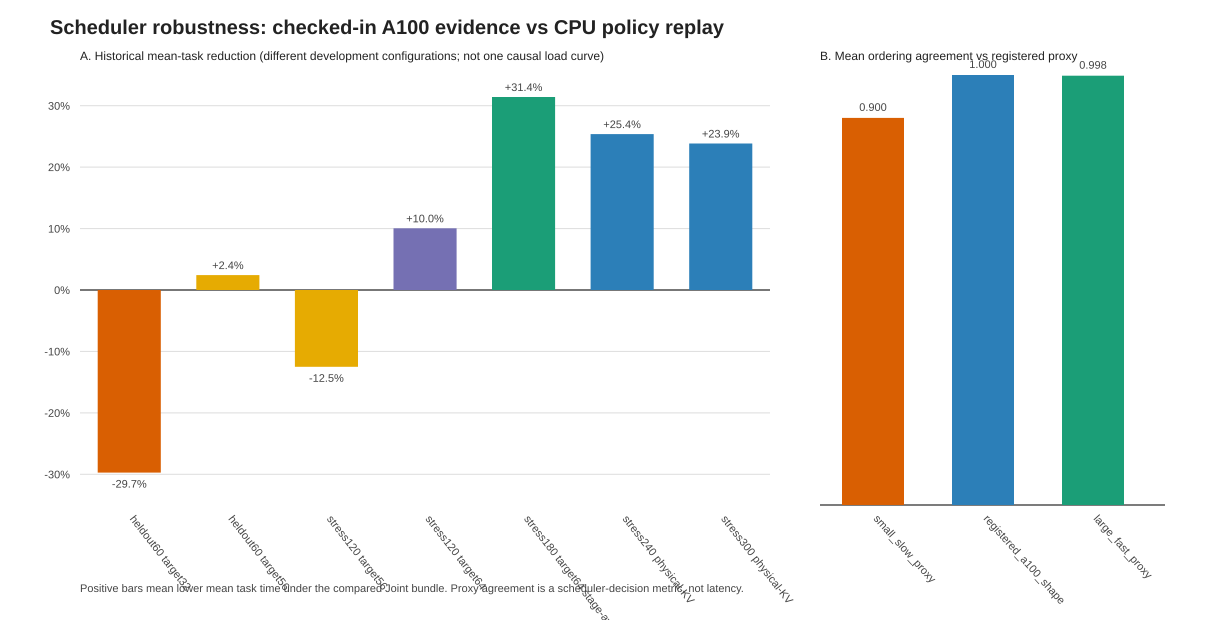

Data behind this chart, as committed beside it:
profile, workload, context_scale, load_ratio, running_count, live_tokens, physical_kv_tokens, decode_load_count_ratio, physical_kv_load_ratio, production_pairwise_agreement_vs_registe…, continuous_pairwise_agreement_vs_registe…, production_top5_overlap_vs_registered, continuous_top5_overlap_vs_registered, logical_admissible_count, physical_admit_count, physical_effective_cap, max_formula_error_s
small_slow_proxy, tool_heavy, 0.5, 0.35, 17, 137625, 393216, 0.3542, 0.35, 1.0, 1.0, 1.0, 1.0, 16, 18, 35, 0.0
registered_a100_shape, tool_heavy, 0.5, 0.35, 34, 275251, 786432, 0.3542, 0.35, 1.0, 1.0, 1.0, 1.0, 16, 18, 52, 0.0
large_fast_proxy, tool_heavy, 0.5, 0.35, 67, 550502, 1572864, 0.349, 0.35, 1.0, 1.0, 1.0, 1.0, 16, 18, 85, 3.552713678800501e-15
small_slow_proxy, tool_heavy, 0.5, 0.7, 34, 275251, 393216, 0.7083, 0.7, 1.0, 1.0, 1.0, 1.0, 16, 14, 48, 0.0
registered_a100_shape, tool_heavy, 0.5, 0.7, 67, 550502, 786432, 0.6979, 0.7, 1.0, 1.0, 1.0, 1.0, 16, 18, 85, 0.0
large_fast_proxy, tool_heavy, 0.5, 0.7, 134, 1101004, 1572864, 0.6979, 0.7, 1.0, 1.0, 1.0, 1.0, 16, 18, 152, 0.0
small_slow_proxy, tool_heavy, 0.5, 0.9, 43, 353894, 393216, 0.8958, 0.9, 0.9869, 1.0, 1.0, 1.0, 7, 4, 47, 0.0
registered_a100_shape, tool_heavy, 0.5, 0.9, 86, 707788, 786432, 0.8958, 0.9, 1.0, 1.0, 1.0, 1.0, 11, 6, 92, 0.0
large_fast_proxy, tool_heavy, 0.5, 0.9, 173, 1415577, 1572864, 0.901, 0.9, 1.0, 1.0, 1.0, 1.0, 16, 11, 184, 0.0
small_slow_proxy, tool_heavy, 1.0, 0.35, 17, 137625, 393216, 0.3542, 0.35, 0.7647, 0.8235, 0.6, 0.4, 9, 18, 35, 1.4210854715202004e-14
registered_a100_shape, tool_heavy, 1.0, 0.35, 34, 275251, 786432, 0.3542, 0.35, 1.0, 1.0, 1.0, 1.0, 16, 18, 52, 0.0
large_fast_proxy, tool_heavy, 1.0, 0.35, 67, 550502, 1572864, 0.349, 0.35, 1.0, 1.0, 1.0, 1.0, 16, 18, 85, 8.881784197001252e-16
small_slow_proxy, tool_heavy, 1.0, 0.7, 34, 275251, 393216, 0.7083, 0.7, 0.7647, 0.8235, 0.6, 0.4, 9, 12, 46, 1.4210854715202004e-14
registered_a100_shape, tool_heavy, 1.0, 0.7, 67, 550502, 786432, 0.6979, 0.7, 1.0, 1.0, 1.0, 1.0, 16, 18, 85, 8.881784197001252e-16
large_fast_proxy, tool_heavy, 1.0, 0.7, 134, 1101004, 1572864, 0.6979, 0.7, 1.0, 1.0, 1.0, 1.0, 16, 18, 152, 8.881784197001252e-16
small_slow_proxy, tool_heavy, 1.0, 0.9, 43, 353894, 393216, 0.8958, 0.9, 0.8954, 0.8235, 0.6, 0.4, 6, 4, 47, 1.4210854715202004e-14
registered_a100_shape, tool_heavy, 1.0, 0.9, 86, 707788, 786432, 0.8958, 0.9, 1.0, 1.0, 1.0, 1.0, 7, 4, 90, 0.0
large_fast_proxy, tool_heavy, 1.0, 0.9, 173, 1415577, 1572864, 0.901, 0.9, 0.9869, 1.0, 1.0, 1.0, 11, 7, 180, 8.881784197001252e-16
small_slow_proxy, tool_heavy, 2.0, 0.35, 17, 137625, 393216, 0.3542, 0.35, 1.0, 0.8824, 1.0, 0.4, 3, 13, 30, 1.4210854715202004e-14
registered_a100_shape, tool_heavy, 2.0, 0.35, 34, 275251, 786432, 0.3542, 0.35, 1.0, 1.0, 1.0, 1.0, 16, 18, 52, 4.440892098500626e-16
large_fast_proxy, tool_heavy, 2.0, 0.35, 67, 550502, 1572864, 0.349, 0.35, 1.0, 1.0, 1.0, 1.0, 16, 18, 85, 4.440892098500626e-16
small_slow_proxy, tool_heavy, 2.0, 0.7, 34, 275251, 393216, 0.7083, 0.7, 1.0, 1.0, 1.0, 1.0, 3, 6, 40, 1.4210854715202004e-14
registered_a100_shape, tool_heavy, 2.0, 0.7, 67, 550502, 786432, 0.6979, 0.7, 1.0, 1.0, 1.0, 1.0, 12, 11, 78, 0.0
large_fast_proxy, tool_heavy, 2.0, 0.7, 134, 1101004, 1572864, 0.6979, 0.7, 1.0, 1.0, 1.0, 1.0, 16, 18, 152, 2.220446049250313e-16
small_slow_proxy, tool_heavy, 2.0, 0.9, 43, 353894, 393216, 0.8958, 0.9, 1.0, 0.9412, 1.0, 1.0, 3, 2, 45, 0.0
registered_a100_shape, tool_heavy, 2.0, 0.9, 86, 707788, 786432, 0.8958, 0.9, 1.0, 1.0, 1.0, 1.0, 4, 4, 90, 8.881784197001252e-16
large_fast_proxy, tool_heavy, 2.0, 0.9, 173, 1415577, 1572864, 0.901, 0.9, 0.9869, 0.9412, 1.0, 1.0, 7, 4, 177, 0.0
small_slow_proxy, mixed, 0.5, 0.35, 17, 137625, 393216, 0.3542, 0.35, 1.0, 1.0, 1.0, 1.0, 16, 18, 35, 0.0
registered_a100_shape, mixed, 0.5, 0.35, 34, 275251, 786432, 0.3542, 0.35, 1.0, 1.0, 1.0, 1.0, 16, 18, 52, 0.0
large_fast_proxy, mixed, 0.5, 0.35, 67, 550502, 1572864, 0.349, 0.35, 1.0, 1.0, 1.0, 1.0, 16, 18, 85, 3.552713678800501e-15
small_slow_proxy, mixed, 0.5, 0.7, 34, 275251, 393216, 0.7083, 0.7, 1.0, 1.0, 1.0, 1.0, 16, 14, 48, 0.0
registered_a100_shape, mixed, 0.5, 0.7, 67, 550502, 786432, 0.6979, 0.7, 1.0, 1.0, 1.0, 1.0, 16, 18, 85, 0.0
large_fast_proxy, mixed, 0.5, 0.7, 134, 1101004, 1572864, 0.6979, 0.7, 1.0, 1.0, 1.0, 1.0, 16, 18, 152, 0.0
small_slow_proxy, mixed, 0.5, 0.9, 43, 353894, 393216, 0.8958, 0.9, 0.9869, 1.0, 1.0, 1.0, 7, 4, 47, 0.0
registered_a100_shape, mixed, 0.5, 0.9, 86, 707788, 786432, 0.8958, 0.9, 1.0, 1.0, 1.0, 1.0, 11, 6, 92, 0.0
large_fast_proxy, mixed, 0.5, 0.9, 173, 1415577, 1572864, 0.901, 0.9, 1.0, 1.0, 1.0, 1.0, 16, 11, 184, 0.0
small_slow_proxy, mixed, 1.0, 0.35, 17, 137625, 393216, 0.3542, 0.35, 0.7647, 0.7647, 0.6, 0.6, 9, 18, 35, 1.4210854715202004e-14
registered_a100_shape, mixed, 1.0, 0.35, 34, 275251, 786432, 0.3542, 0.35, 1.0, 1.0, 1.0, 1.0, 16, 18, 52, 0.0
large_fast_proxy, mixed, 1.0, 0.35, 67, 550502, 1572864, 0.349, 0.35, 1.0, 1.0, 1.0, 1.0, 16, 18, 85, 8.881784197001252e-16
small_slow_proxy, mixed, 1.0, 0.7, 34, 275251, 393216, 0.7083, 0.7, 0.7647, 0.7647, 0.6, 0.6, 9, 12, 46, 1.4210854715202004e-14
registered_a100_shape, mixed, 1.0, 0.7, 67, 550502, 786432, 0.6979, 0.7, 1.0, 1.0, 1.0, 1.0, 16, 18, 85, 8.881784197001252e-16
large_fast_proxy, mixed, 1.0, 0.7, 134, 1101004, 1572864, 0.6979, 0.7, 1.0, 1.0, 1.0, 1.0, 16, 18, 152, 8.881784197001252e-16
small_slow_proxy, mixed, 1.0, 0.9, 43, 353894, 393216, 0.8958, 0.9, 0.8954, 0.7647, 0.6, 0.6, 6, 4, 47, 1.4210854715202004e-14
registered_a100_shape, mixed, 1.0, 0.9, 86, 707788, 786432, 0.8958, 0.9, 1.0, 1.0, 1.0, 1.0, 7, 4, 90, 0.0
large_fast_proxy, mixed, 1.0, 0.9, 173, 1415577, 1572864, 0.901, 0.9, 0.9869, 1.0, 1.0, 1.0, 11, 7, 180, 8.881784197001252e-16
small_slow_proxy, mixed, 2.0, 0.35, 17, 137625, 393216, 0.3542, 0.35, 1.0, 1.0, 1.0, 1.0, 3, 13, 30, 1.4210854715202004e-14
registered_a100_shape, mixed, 2.0, 0.35, 34, 275251, 786432, 0.3542, 0.35, 1.0, 1.0, 1.0, 1.0, 16, 18, 52, 4.440892098500626e-16
large_fast_proxy, mixed, 2.0, 0.35, 67, 550502, 1572864, 0.349, 0.35, 1.0, 1.0, 1.0, 1.0, 16, 18, 85, 4.440892098500626e-16
small_slow_proxy, mixed, 2.0, 0.7, 34, 275251, 393216, 0.7083, 0.7, 1.0, 1.0, 1.0, 1.0, 3, 6, 40, 1.4210854715202004e-14
registered_a100_shape, mixed, 2.0, 0.7, 67, 550502, 786432, 0.6979, 0.7, 1.0, 1.0, 1.0, 1.0, 12, 11, 78, 0.0
large_fast_proxy, mixed, 2.0, 0.7, 134, 1101004, 1572864, 0.6979, 0.7, 1.0, 1.0, 1.0, 1.0, 16, 18, 152, 2.220446049250313e-16
small_slow_proxy, mixed, 2.0, 0.9, 43, 353894, 393216, 0.8958, 0.9, 1.0, 0.7059, 1.0, 1.0, 3, 2, 45, 0.0
registered_a100_shape, mixed, 2.0, 0.9, 86, 707788, 786432, 0.8958, 0.9, 1.0, 1.0, 1.0, 1.0, 4, 4, 90, 8.881784197001252e-16
large_fast_proxy, mixed, 2.0, 0.9, 173, 1415577, 1572864, 0.901, 0.9, 0.9869, 1.0, 1.0, 1.0, 7, 4, 177, 0.0
small_slow_proxy, llm_heavy, 0.5, 0.35, 17, 137625, 393216, 0.3542, 0.35, 1.0, 1.0, 1.0, 1.0, 16, 18, 35, 0.0
registered_a100_shape, llm_heavy, 0.5, 0.35, 34, 275251, 786432, 0.3542, 0.35, 1.0, 1.0, 1.0, 1.0, 16, 18, 52, 0.0
large_fast_proxy, llm_heavy, 0.5, 0.35, 67, 550502, 1572864, 0.349, 0.35, 1.0, 1.0, 1.0, 1.0, 16, 18, 85, 3.552713678800501e-15
small_slow_proxy, llm_heavy, 0.5, 0.7, 34, 275251, 393216, 0.7083, 0.7, 1.0, 1.0, 1.0, 1.0, 16, 14, 48, 0.0
registered_a100_shape, llm_heavy, 0.5, 0.7, 67, 550502, 786432, 0.6979, 0.7, 1.0, 1.0, 1.0, 1.0, 16, 18, 85, 0.0
large_fast_proxy, llm_heavy, 0.5, 0.7, 134, 1101004, 1572864, 0.6979, 0.7, 1.0, 1.0, 1.0, 1.0, 16, 18, 152, 0.0
... 48 more rows
